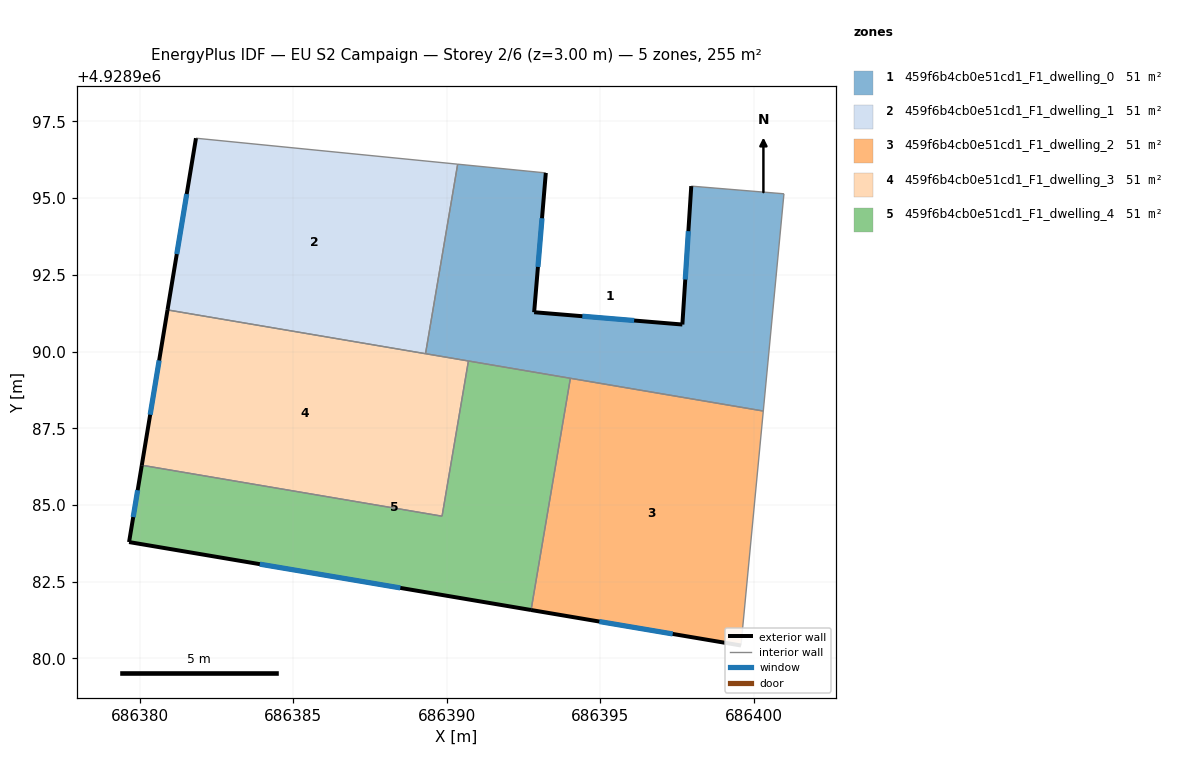
=== STOREY PLAN SPEC (per zone: floor XY polygon, exterior-wall plan segments, windows/doors) ===
zone 1: 459f6b4cb0e51cd1_F1_dwelling_0  (51.0 m²)
  floor: (686400.99, 4928995.14) (686400.31, 4928988.06) (686389.31, 4928989.93) (686390.36, 4928996.11) (686393.23, 4928995.82) (686392.85, 4928991.28) (686397.68, 4928990.88) (686397.97, 4928995.39)
  exterior wall: (686397.68, 4928990.88) – (686392.85, 4928991.28)  [4.8 m]
    window: (686396.11, 4928991.01) – (686394.42, 4928991.15)  [1.8 m²]
  exterior wall: (686397.97, 4928995.39) – (686397.68, 4928990.88)  [4.5 m]
    window: (686397.87, 4928993.92) – (686397.77, 4928992.35)  [1.7 m²]
  exterior wall: (686392.85, 4928991.28) – (686393.23, 4928995.82)  [4.6 m]
    window: (686392.97, 4928992.76) – (686393.10, 4928994.34)  [1.7 m²]
  interior walls: 7
zone 2: 459f6b4cb0e51cd1_F1_dwelling_1  (51.0 m²)
  floor: (686390.36, 4928996.11) (686389.31, 4928989.93) (686380.90, 4928991.36) (686381.83, 4928996.95)
  exterior wall: (686381.83, 4928996.95) – (686380.90, 4928991.36)  [5.7 m]
    window: (686381.53, 4928995.13) – (686381.20, 4928993.18)  [2.1 m²]
  interior walls: 3
zone 3: 459f6b4cb0e51cd1_F1_dwelling_2  (51.0 m²)
  floor: (686400.31, 4928988.06) (686399.59, 4928980.42) (686392.75, 4928981.58) (686394.03, 4928989.13)
  exterior wall: (686392.75, 4928981.58) – (686399.59, 4928980.42)  [6.9 m]
    window: (686394.97, 4928981.20) – (686397.36, 4928980.80)  [2.5 m²]
  interior walls: 3
zone 4: 459f6b4cb0e51cd1_F1_dwelling_3  (51.0 m²)
  floor: (686390.71, 4928989.69) (686389.85, 4928984.63) (686380.06, 4928986.30) (686380.90, 4928991.36)
  exterior wall: (686380.90, 4928991.36) – (686380.06, 4928986.30)  [5.1 m]
    window: (686380.63, 4928989.71) – (686380.34, 4928987.94)  [1.9 m²]
  interior walls: 4
zone 5: 459f6b4cb0e51cd1_F1_dwelling_4  (51.0 m²)
  floor: (686394.03, 4928989.13) (686392.75, 4928981.58) (686379.65, 4928983.79) (686380.06, 4928986.30) (686389.85, 4928984.63) (686390.71, 4928989.69)
  exterior wall: (686379.65, 4928983.79) – (686392.75, 4928981.58)  [13.3 m]
    window: (686383.91, 4928983.07) – (686388.49, 4928982.30)  [4.9 m²]
  exterior wall: (686380.06, 4928986.30) – (686379.65, 4928983.79)  [2.5 m]
    window: (686379.93, 4928985.48) – (686379.78, 4928984.61)  [0.9 m²]
  interior walls: 4

=== DERIVED (storey summary) ===
Building: EU S2 Campaign
Storey: 2 of 6  (floor level z = 3.00 m)
Storey gross floor area: 254.8 m²
Zones on this storey: 5
  - 459f6b4cb0e51cd1_F1_dwelling_0: floor 51.0 m²; exterior wall 13.9 m (41.8 m²); 3 window(s) 5.1 m²; WWR 12.2%
  - 459f6b4cb0e51cd1_F1_dwelling_1: floor 51.0 m²; exterior wall 5.7 m (17.0 m²); 1 window(s) 2.1 m²; WWR 12.2%
  - 459f6b4cb0e51cd1_F1_dwelling_2: floor 51.0 m²; exterior wall 6.9 m (20.8 m²); 1 window(s) 2.5 m²; WWR 12.2%
  - 459f6b4cb0e51cd1_F1_dwelling_3: floor 51.0 m²; exterior wall 5.1 m (15.4 m²); 1 window(s) 1.9 m²; WWR 12.2%
  - 459f6b4cb0e51cd1_F1_dwelling_4: floor 51.0 m²; exterior wall 15.8 m (47.5 m²); 2 window(s) 5.8 m²; WWR 12.2%
Zone adjacency (shared interzone walls):
  - 459f6b4cb0e51cd1_F1_dwelling_0 ↔ 459f6b4cb0e51cd1_F1_dwelling_1
  - 459f6b4cb0e51cd1_F1_dwelling_0 ↔ 459f6b4cb0e51cd1_F1_dwelling_2
  - 459f6b4cb0e51cd1_F1_dwelling_0 ↔ 459f6b4cb0e51cd1_F1_dwelling_3
  - 459f6b4cb0e51cd1_F1_dwelling_0 ↔ 459f6b4cb0e51cd1_F1_dwelling_4
  - 459f6b4cb0e51cd1_F1_dwelling_1 ↔ 459f6b4cb0e51cd1_F1_dwelling_3
  - 459f6b4cb0e51cd1_F1_dwelling_2 ↔ 459f6b4cb0e51cd1_F1_dwelling_4
  - 459f6b4cb0e51cd1_F1_dwelling_3 ↔ 459f6b4cb0e51cd1_F1_dwelling_4